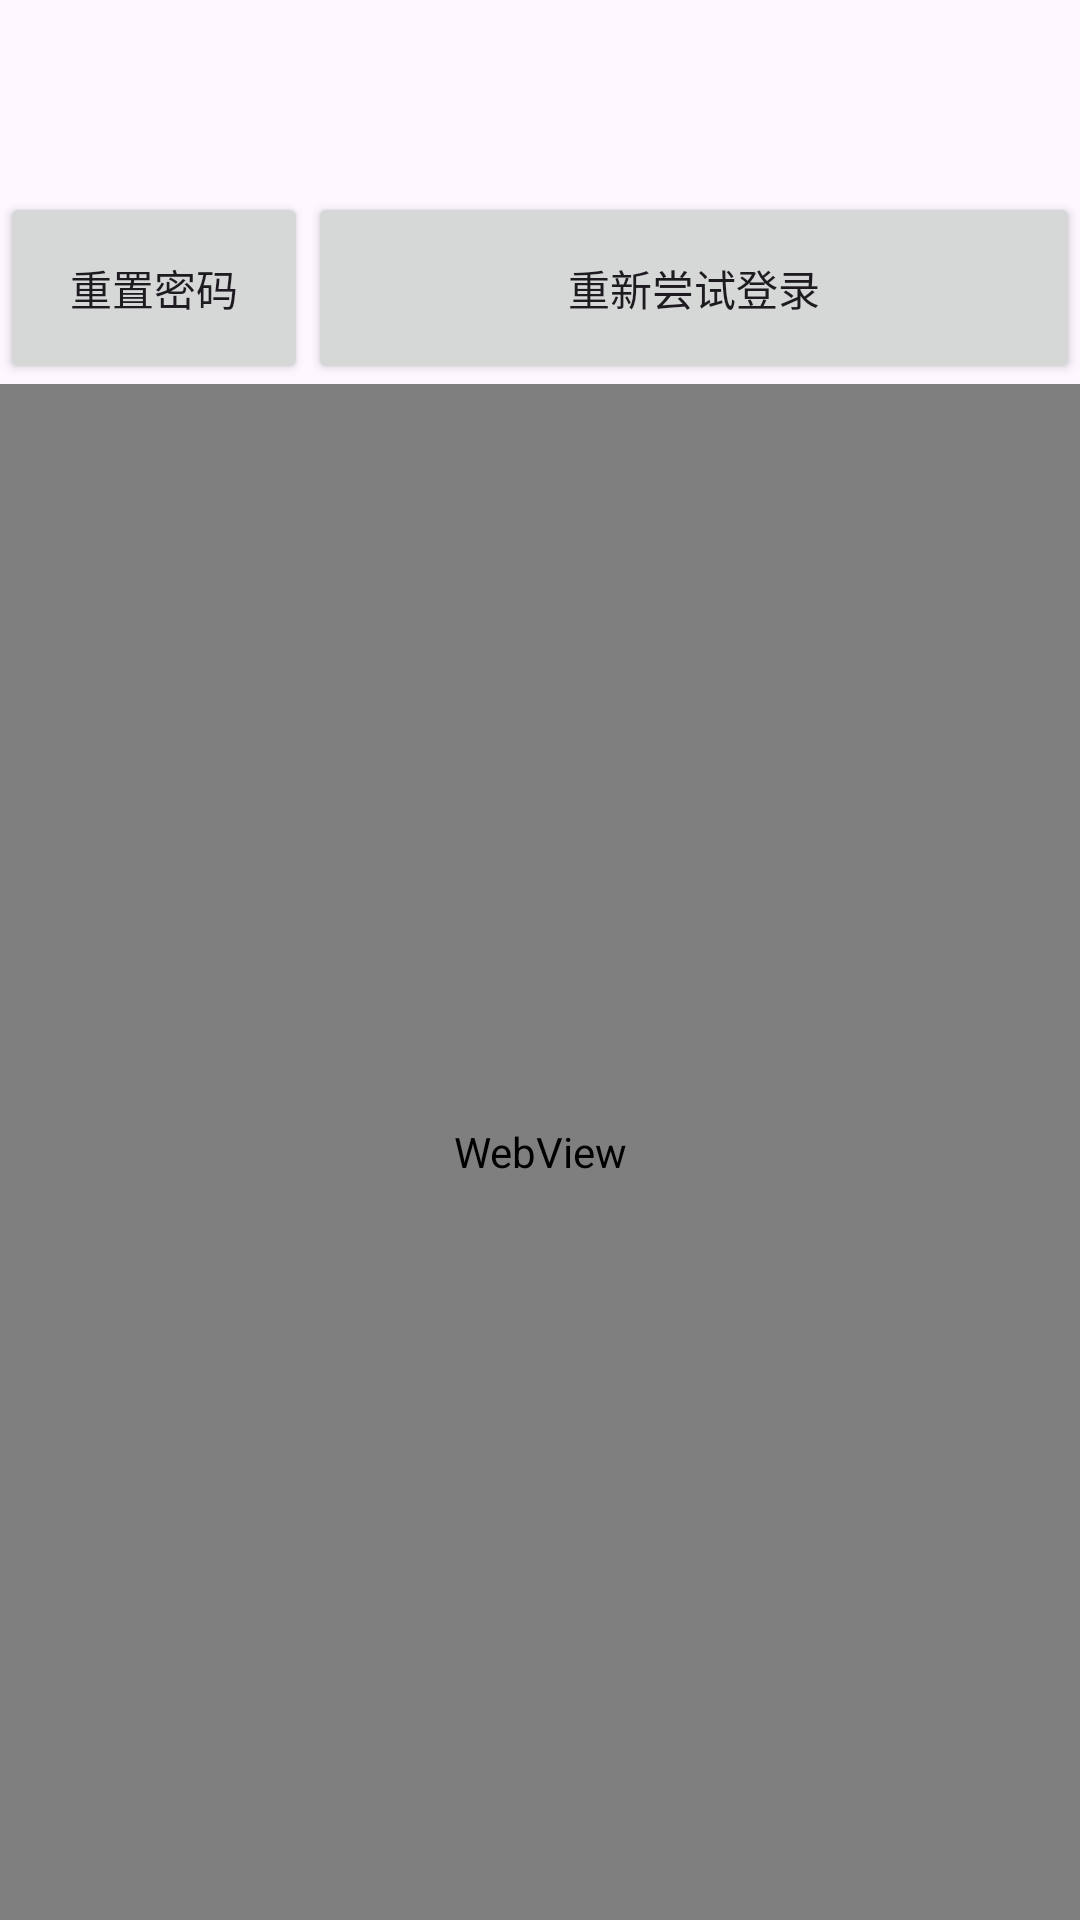

The Android layout XML behind this screen, and the referenced resources:
<!-- AndroidManifest.xml: activity theme Theme.BJUT_AUTOLOGIN -->
<!-- res/layout/activity_main.xml -->
<?xml version="1.0" encoding="utf-8"?>
<LinearLayout xmlns:android="http://schemas.android.com/apk/res/android"
    xmlns:tools="http://schemas.android.com/tools"
    android:layout_width="match_parent"
    android:layout_height="match_parent"
    android:fitsSystemWindows="true"
    android:orientation="vertical"
    tools:context=".MainActivity">

    <LinearLayout
        android:layout_width="match_parent"
        android:layout_height="0dp"
        android:layout_weight="1"
        android:orientation="horizontal">

        <TextView
            android:id="@+id/idLabel"
            android:layout_width="match_parent"
            android:layout_height="wrap_content"
            android:layout_gravity="center"
            android:gravity="center"
            android:textSize="30sp" />
    </LinearLayout>

    <LinearLayout
        android:layout_width="match_parent"
        android:layout_height="0dp"
        android:layout_weight="1"
        android:orientation="horizontal">

        <Button
            android:id="@+id/resetBtn"
            android:layout_width="0dp"
            android:layout_height="match_parent"
            android:layout_weight="2"
            android:text="@string/resetIdInfo" />

        <Button
            android:id="@+id/refreshBtn"
            android:layout_width="0dp"
            android:layout_height="match_parent"
            android:layout_weight="5"
            android:text="@string/refreshPage" />
    </LinearLayout>

    <WebView
        android:id="@+id/loginPage"
        android:layout_width="match_parent"
        android:layout_height="0dp"
        android:layout_weight="8" />
</LinearLayout>
<!-- resources referenced by this layout -->
<resources>
  <string name="refreshPage">重新尝试登录</string>
  <string name="resetIdInfo">重置密码</string>
  <style name="Theme.BJUT_AUTOLOGIN" parent="Base.Theme.BJUT_AUTOLOGIN" />
  <style name="Base.Theme.BJUT_AUTOLOGIN" parent="Theme.Material3.DayNight.NoActionBar">
          
          
      </style>
</resources>
